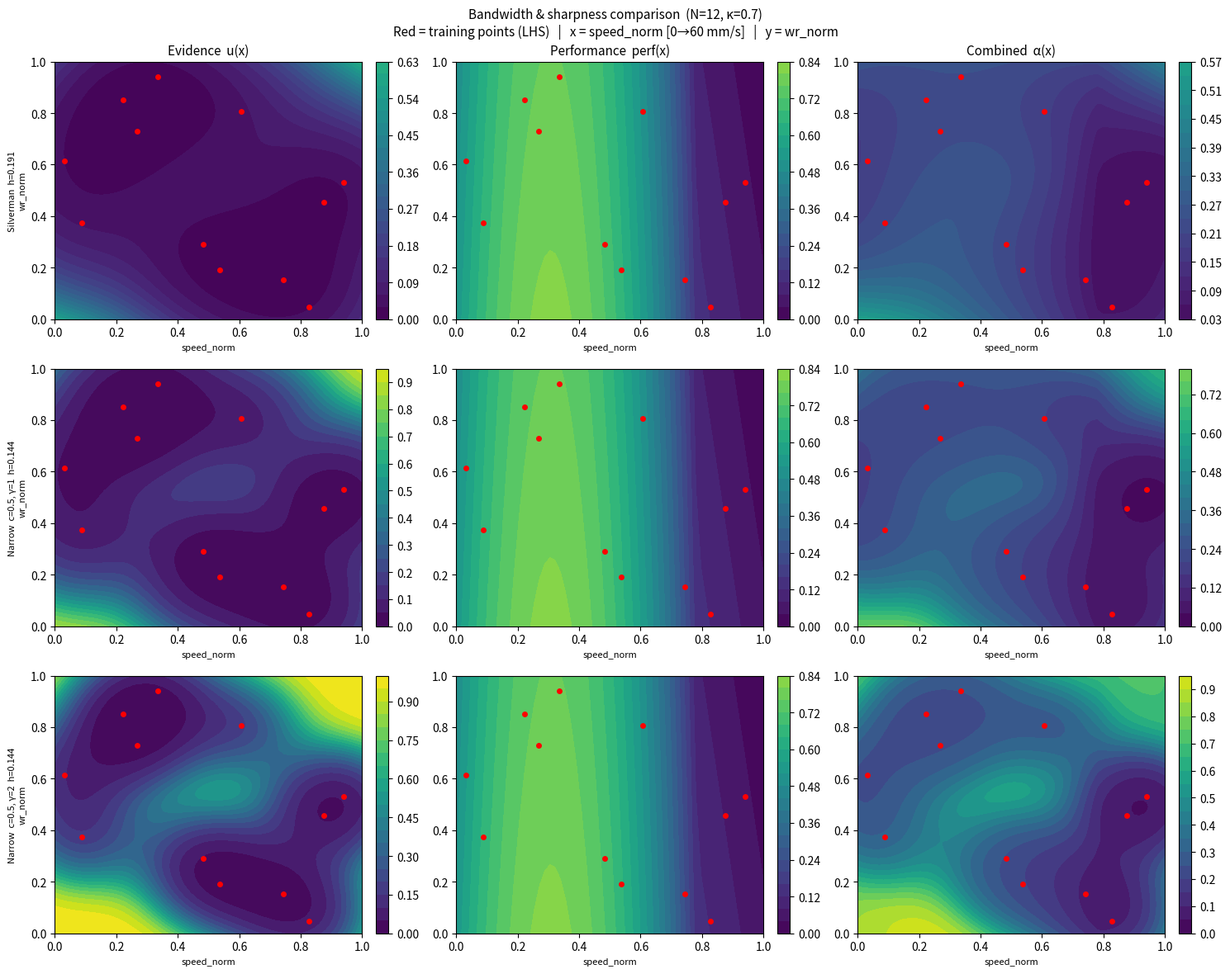
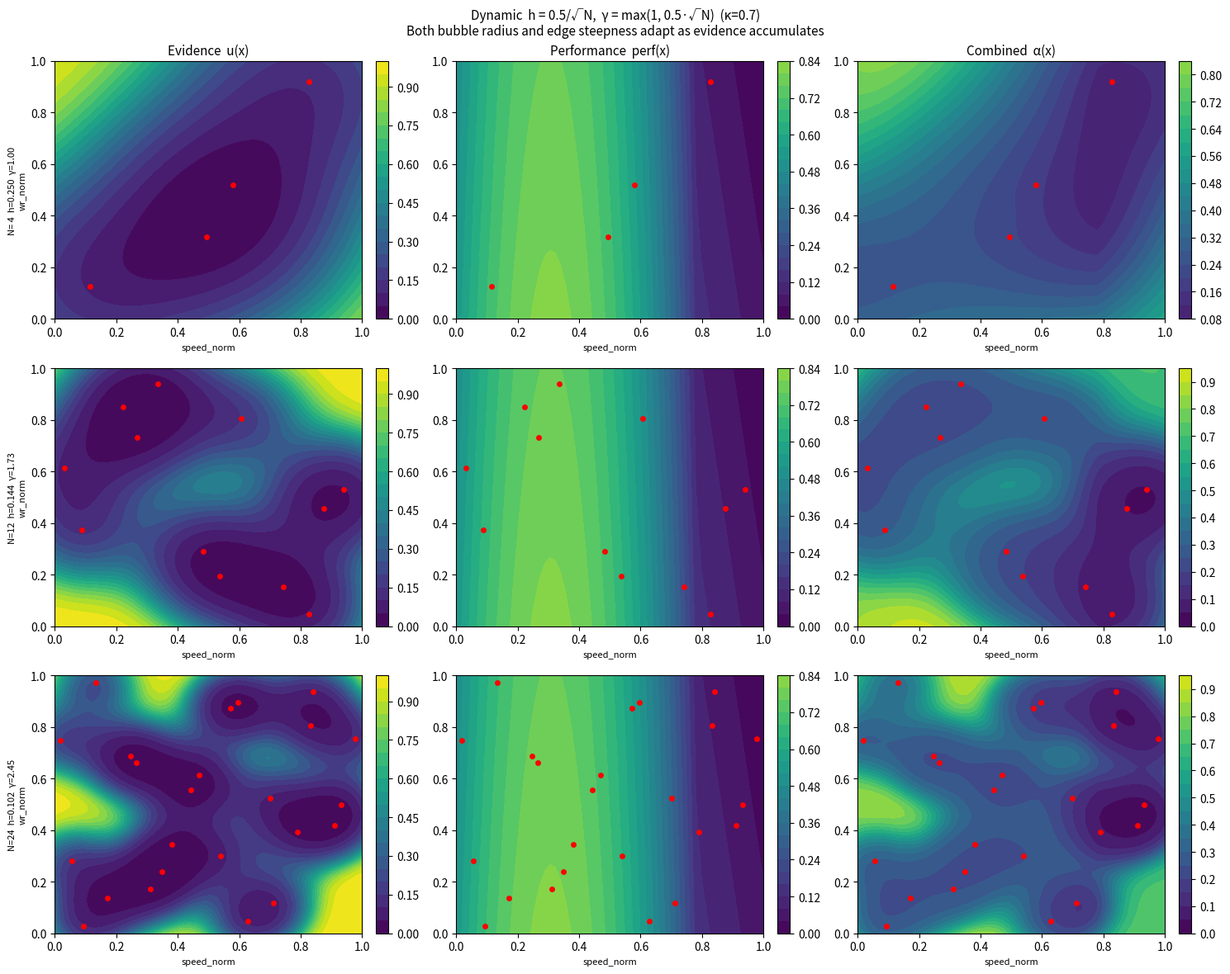

Python code for these plots, in order:
#!/usr/bin/env python3
"""
topology_viz.py — visualise evidence, performance and combined acquisition landscapes.

Figure 1: bandwidth comparison (Silverman vs narrow) with sharpness γ, N fixed.
Figure 2: dynamic bandwidth h = c/√N — how the landscape evolves as data accumulates.

Run: uv run python dev/topology_viz.py  (from repo root)
"""

import os
import numpy as np
import matplotlib.pyplot as plt

os.makedirs("./plots", exist_ok=True)

# ─────────────────────────────────────────────────────────────────────────────
# 1. 2-D parameter slice: print_speed × water_ratio
#    speed_norm ∈ [0,1] → [20, 60] mm/s
#    wr_norm    ∈ [0,1] → [0.30, 0.50]
# ─────────────────────────────────────────────────────────────────────────────

N_GRID = 60
xs = np.linspace(0, 1, N_GRID)
ys = np.linspace(0, 1, N_GRID)
XS, YS = np.meshgrid(xs, ys)
GRID = np.column_stack([XS.ravel(), YS.ravel()])   # (N_GRID², 2)


def _path_accuracy(sn: float, wrn: float) -> float:
    """Path accuracy score ∈ [0,1] — low speed and low wr preferred."""
    return float(np.clip(0.9 - 0.8 * sn - 0.1 * wrn, 0.0, 1.0))


def _energy_efficiency(sn: float, wrn: float) -> float:
    """Energy efficiency score ∈ [0,1] — peaks around speed_norm ≈ 0.375 (35 mm/s)."""
    return float(np.clip(1.0 - 6.0 * (sn - 0.375) ** 2, 0.0, 1.0))


def perf_score(sn: float, wrn: float) -> float:
    return 0.5 * _path_accuracy(sn, wrn) + 0.5 * _energy_efficiency(sn, wrn)


PERF = np.array([perf_score(x, y) for x, y in GRID]).reshape(N_GRID, N_GRID)


# ─────────────────────────────────────────────────────────────────────────────
# 2. Evidence / uncertainty
#    KDE density:  q(x)  = mean_i exp(-||x - x_i||² / 2h²)
#    NatPN:        n_post = N · (q / q_max)^γ
#    Uncertainty:  u      = 1 / (1 + n_post)
#    Normalised:   u_norm = (u - u_min) / (1 - u_min)   [maps to [0,1]]
# ─────────────────────────────────────────────────────────────────────────────

def _kde(query: np.ndarray, train: np.ndarray, h: float) -> np.ndarray:
    """Mean Gaussian kernel density at each query point. Shape: (M,)."""
    dists_sq = np.sum((query[:, None, :] - train[None, :, :]) ** 2, axis=2)  # (M, N)
    return np.mean(np.exp(-dists_sq / (2.0 * h ** 2)), axis=1)


def evidence(train: np.ndarray, h: float, gamma: float = 1.0) -> np.ndarray:
    """Normalised uncertainty grid u_norm ∈ [0,1]."""
    N = len(train)
    q_grid  = _kde(GRID,  train, h)
    q_train = _kde(train, train, h)
    q_max   = float(q_train.max())
    ratio   = np.clip(q_grid / (q_max + 1e-12), 0.0, 1.0)
    n_post  = N * (ratio ** gamma)
    u       = 1.0 / (1.0 + n_post)
    u_min   = 1.0 / (1.0 + N)
    return np.clip((u - u_min) / (1.0 - u_min + 1e-12), 0.0, 1.0).reshape(N_GRID, N_GRID)


def silverman_bw(N: int, d: int = 2) -> float:
    """Silverman rule for d-dimensional uniform [0,1]^d data (σ = 1/√12)."""
    return ((N * (d + 2)) / 4.0) ** (-1.0 / (d + 4)) / np.sqrt(12.0)


def narrow_bw(N: int, c: float) -> float:
    """Proposed: h = c / √N.  c is the bubble radius at N=1."""
    return c / np.sqrt(float(N))


def dynamic_gamma(N: int, c: float) -> float:
    """γ = max(1.0, c·√N) — steepens as evidence matures.

    Below c·√N=1 (few points): γ=1, smooth bubbles.
    Above: γ increases, edges sharpen.  Same c governs both h and γ.
    """
    return max(1.0, c * np.sqrt(float(N)))


# ─────────────────────────────────────────────────────────────────────────────
# 3. Latin hypercube training points
# ─────────────────────────────────────────────────────────────────────────────

def lhs_points(n: int, d: int = 2, seed: int = 7) -> np.ndarray:
    rng = np.random.RandomState(seed)
    pts = np.zeros((n, d))
    for j in range(d):
        perm = rng.permutation(n)
        pts[:, j] = (perm + rng.uniform(size=n)) / float(n)
    return pts


# ─────────────────────────────────────────────────────────────────────────────
# 4. Plot helpers
# ─────────────────────────────────────────────────────────────────────────────

def _plot_row(axes, Z_list, train, row_label, col_titles, row_idx, fig):
    for col, (Z, ctitle) in enumerate(zip(Z_list, col_titles)):
        ax = axes[row_idx, col]
        im = ax.contourf(XS, YS, Z, levels=20, cmap="viridis", vmin=0.0, vmax=1.0)
        ax.scatter(train[:, 0], train[:, 1], c="red", s=25, zorder=5, linewidths=0)
        fig.colorbar(im, ax=ax, fraction=0.046, pad=0.04)
        if row_idx == 0:
            ax.set_title(ctitle, fontsize=11)
        if col == 0:
            ax.set_ylabel(f"{row_label}\nwr_norm", fontsize=8)
        ax.set_xlabel("speed_norm", fontsize=8)


COL_TITLES = ["Evidence  u(x)", "Performance  perf(x)", "Combined  α(x)"]
W = 0.7   # κ (exploration weight)


# ─────────────────────────────────────────────────────────────────────────────
# Figure 1: bandwidth & sharpness comparison (N=12 fixed)
# ─────────────────────────────────────────────────────────────────────────────

N12 = 12
train12 = lhs_points(N12)

h_sil = silverman_bw(N12)
h_nar = narrow_bw(N12, c=0.5)

scenarios = [
    (f"Silverman  h={h_sil:.3f}",         h_sil, 1.0),
    (f"Narrow  c=0.5, γ=1  h={h_nar:.3f}", h_nar, 1.0),
    (f"Narrow  c=0.5, γ=2  h={h_nar:.3f}", h_nar, 2.0),
]

fig1, axes1 = plt.subplots(3, 3, figsize=(15, 12))
fig1.suptitle(
    f"Bandwidth & sharpness comparison  (N={N12}, κ={W})\n"
    "Red = training points (LHS)   |   x = speed_norm [0→60 mm/s]   |   y = wr_norm",
    fontsize=11,
)

for row, (label, h, gamma) in enumerate(scenarios):
    U     = evidence(train12, h, gamma)
    ALPHA = (1.0 - W) * PERF + W * U
    _plot_row(axes1, [U, PERF, ALPHA], train12, label, COL_TITLES, row, fig1)

plt.tight_layout()
plt.savefig("./plots/topology_bandwidth_comparison.png", dpi=120)
print("Saved ./plots/topology_bandwidth_comparison.png")


# ─────────────────────────────────────────────────────────────────────────────
# Figure 2: dynamic bandwidth h = c/√N — evolution with N
# ─────────────────────────────────────────────────────────────────────────────

C      = 0.5
stages = [4, 12, 24]

fig2, axes2 = plt.subplots(3, 3, figsize=(15, 12))
fig2.suptitle(
    f"Dynamic  h = {C}/√N,  γ = max(1, {C}·√N)  (κ={W})\n"
    "Both bubble radius and edge steepness adapt as evidence accumulates",
    fontsize=11,
)

for row, n in enumerate(stages):
    train_n = lhs_points(n)
    h       = narrow_bw(n, C)
    g       = dynamic_gamma(n, C)
    U       = evidence(train_n, h, g)
    ALPHA   = (1.0 - W) * PERF + W * U
    label   = f"N={n:2d}  h={h:.3f}  γ={g:.2f}"
    _plot_row(axes2, [U, PERF, ALPHA], train_n, label, COL_TITLES, row, fig2)

plt.tight_layout()
plt.savefig("./plots/topology_dynamic_bandwidth.png", dpi=120)
print("Saved ./plots/topology_dynamic_bandwidth.png")

plt.show()
